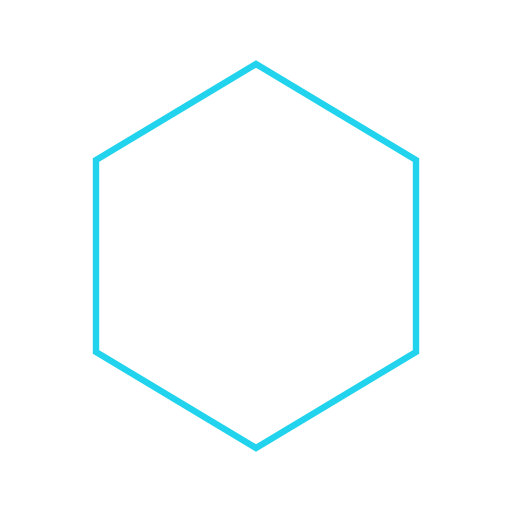
t = 0.00 s
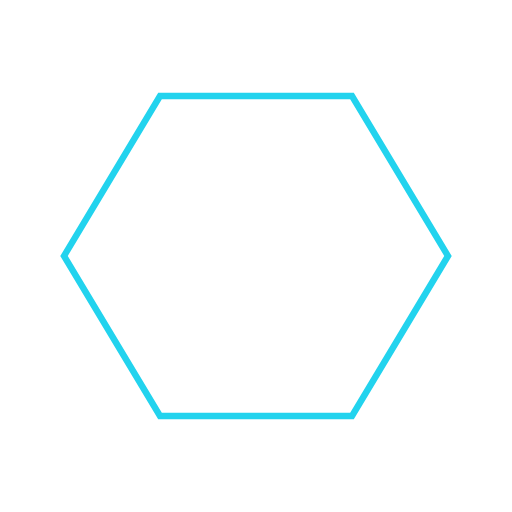
t = 0.75 s
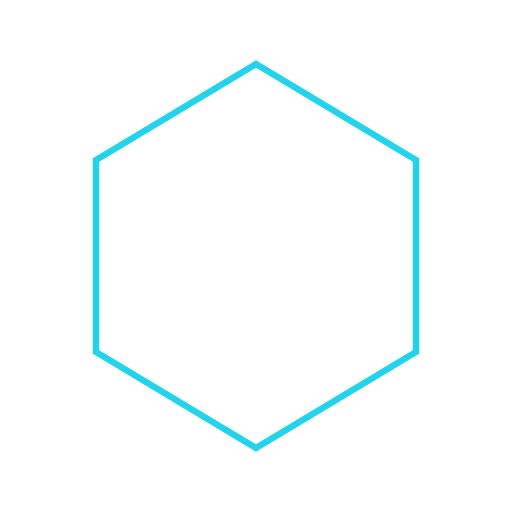
t = 1.50 s
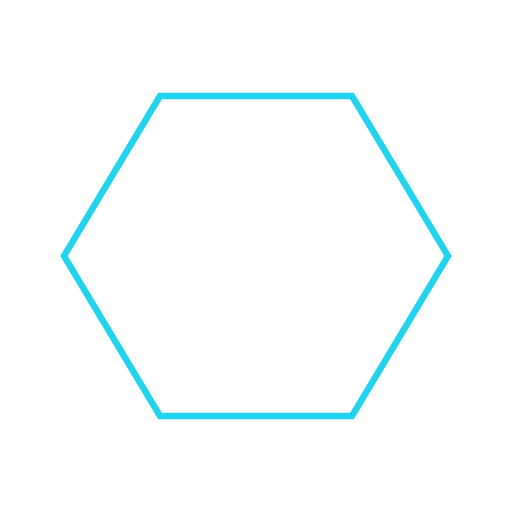
t = 2.25 s

The animated SVG that drew these frames (rendered in a browser with its animation timeline set to each time). Animation: 1 SMIL element (animateTransform=1); one cycle of 3.00 s, repeats indefinitely.

<svg xmlns="http://www.w3.org/2000/svg" viewBox="0 0 80 80">
  <polygon points="40,10 65,25 65,55 40,70 15,55 15,25"
    fill="none" stroke="#22d3ee">
    <animateTransform attributeName="transform" type="rotate"
      from="0 40 40" to="360 40 40" dur="3s" repeatCount="indefinite"/>
  </polygon>
</svg>
